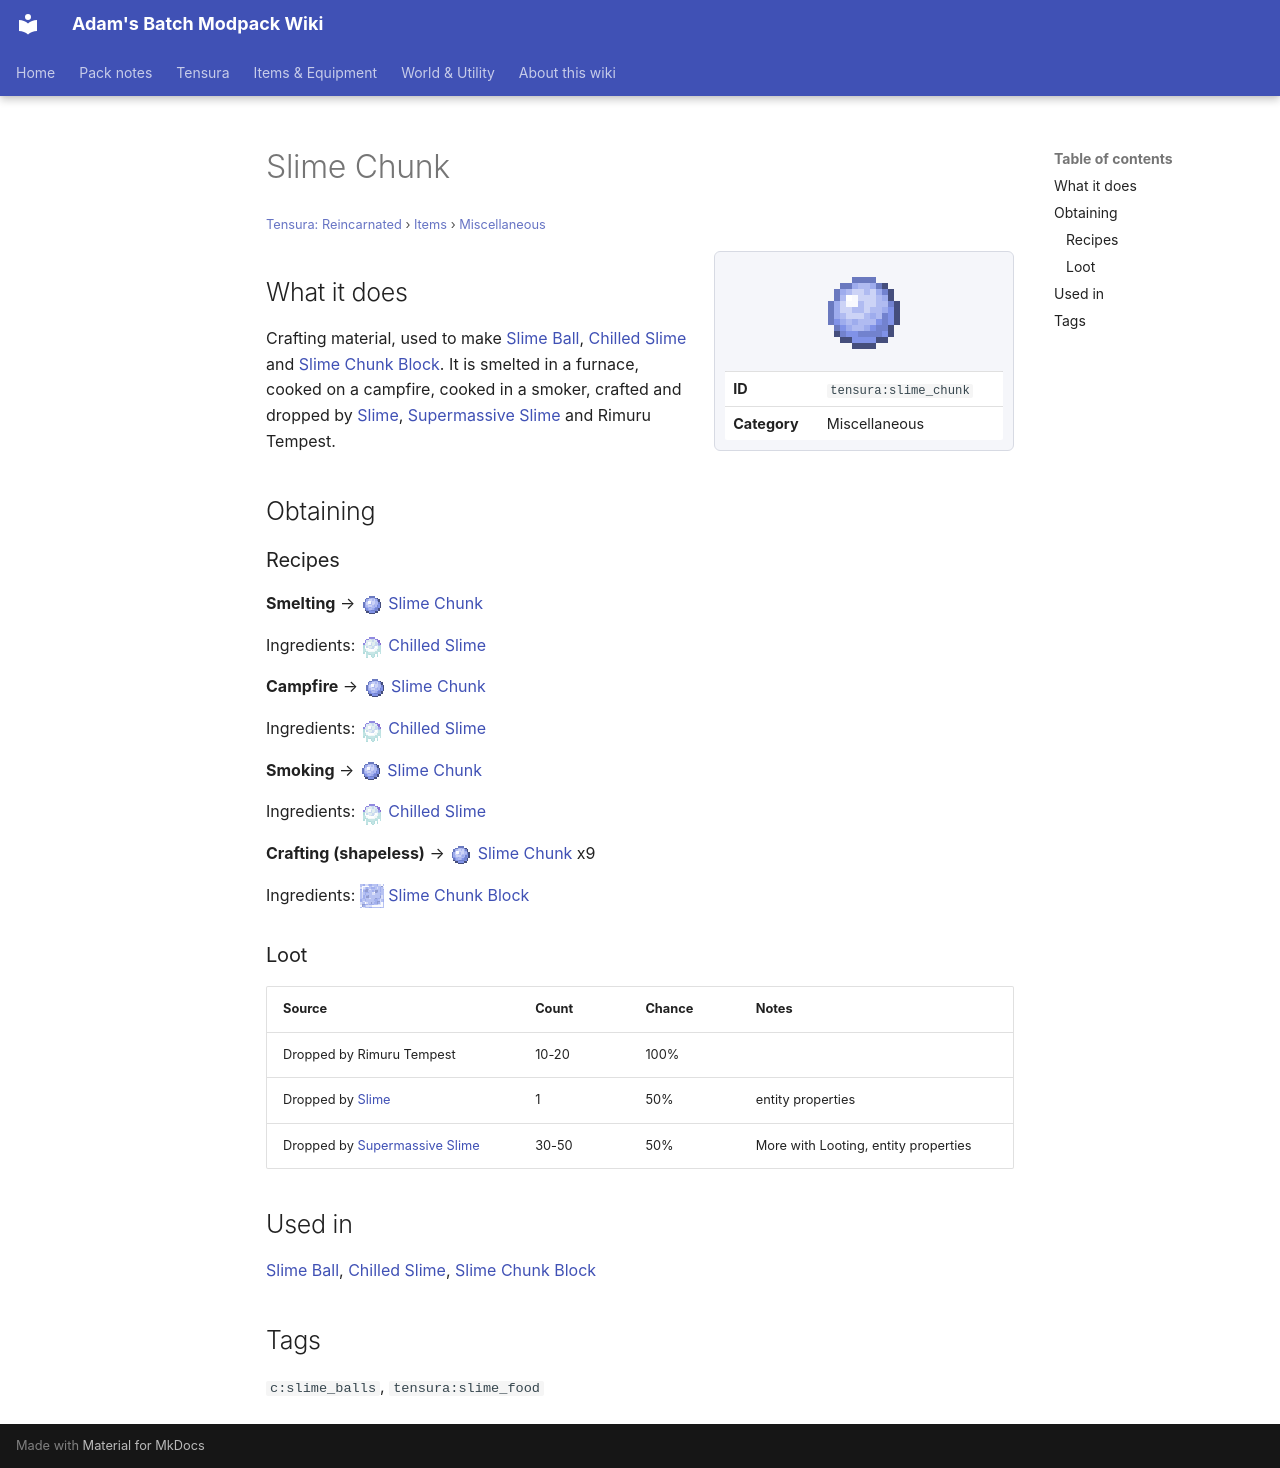

repository: Proteus-Nell/Adams-Batch-MC-Modpack-Wiki · page: tensura-reincarnated/items/miscellaneous/slime-chunk/index.html · generator: mkdocs

# Slime Chunk

<small>[Tensura: Reincarnated](../../index.md) &rsaquo; [Items](../index.md) &rsaquo; [Miscellaneous](index.md)</small>

<div class="infobox" markdown>

![Slime Chunk](../../../assets/icons/tensura/item/slime_chunk.png)

| | |
|---|---|
| **ID** | `tensura:slime_chunk` |
| **Category** | Miscellaneous |

</div>

## What it does

Crafting material, used to make [Slime Ball](https://minecraft.wiki/w/Slime_Ball), [Chilled Slime](chilled-slime.md) and [Slime Chunk Block](../../blocks/slime-chunk-block.md). It is smelted in a furnace, cooked on a campfire, cooked in a smoker, crafted and dropped by [Slime](../../mobs/slime.md), [Supermassive Slime](../../mobs/supermassive-slime.md) and Rimuru Tempest.

## Obtaining

### Recipes

**Smelting** &rarr; ![](../../../assets/icons/tensura/item/slime_chunk.png) [Slime Chunk](slime-chunk.md)

Ingredients: ![](../../../assets/icons/tensura/item/chilled_slime.png) [Chilled Slime](chilled-slime.md)

**Campfire** &rarr; ![](../../../assets/icons/tensura/item/slime_chunk.png) [Slime Chunk](slime-chunk.md)

Ingredients: ![](../../../assets/icons/tensura/item/chilled_slime.png) [Chilled Slime](chilled-slime.md)

**Smoking** &rarr; ![](../../../assets/icons/tensura/item/slime_chunk.png) [Slime Chunk](slime-chunk.md)

Ingredients: ![](../../../assets/icons/tensura/item/chilled_slime.png) [Chilled Slime](chilled-slime.md)

**Crafting (shapeless)** &rarr; ![](../../../assets/icons/tensura/item/slime_chunk.png) [Slime Chunk](slime-chunk.md) x9

Ingredients: ![](../../../assets/icons/tensura/item/slime_chunk_block.png) [Slime Chunk Block](../../blocks/slime-chunk-block.md)

### Loot

| Source | Count | Chance | Notes |
|---|---|---|---|
| Dropped by Rimuru Tempest | 10-20 | 100% |  |
| Dropped by [Slime](../../mobs/slime.md) | 1 | 50% | entity properties |
| Dropped by [Supermassive Slime](../../mobs/supermassive-slime.md) | 30-50 | 50% | More with Looting, entity properties |

## Used in

[Slime Ball](https://minecraft.wiki/w/Slime_Ball), [Chilled Slime](chilled-slime.md), [Slime Chunk Block](../../blocks/slime-chunk-block.md)

## Tags

`c:slime_balls`, `tensura:slime_food`
